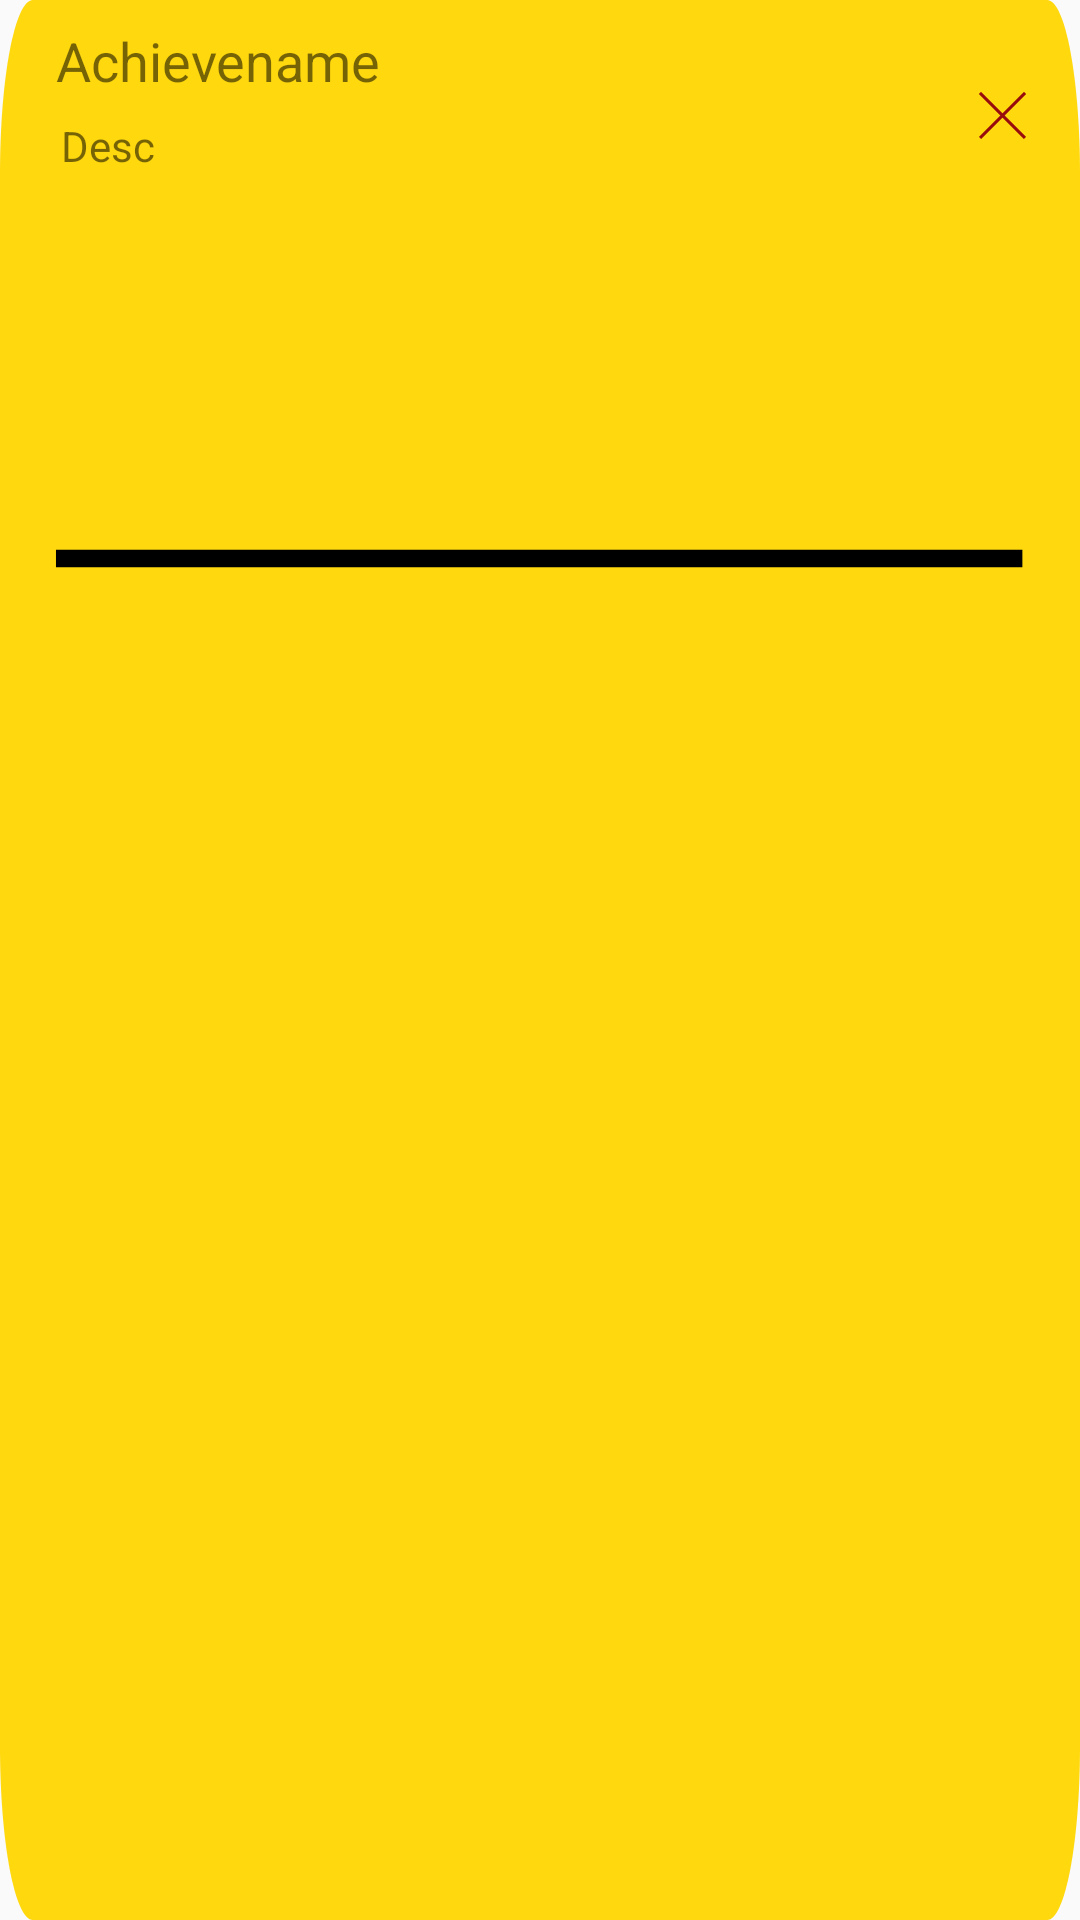

Reconstruct the res/layout file that produces this screen, plus the resources it refers to.
<!-- AndroidManifest.xml: application theme AppTheme -->
<!-- res/layout/block_layout.xml -->
<?xml version="1.0" encoding="utf-8"?>
<androidx.constraintlayout.widget.ConstraintLayout xmlns:android="http://schemas.android.com/apk/res/android"
    xmlns:app="http://schemas.android.com/apk/res-auto"
    xmlns:tools="http://schemas.android.com/tools"
    android:id="@+id/block"
    android:layout_width="match_parent"
    android:layout_height="wrap_content"
    android:layout_margin="20dp"
    android:layout_marginStart="0dp"
    android:layout_marginTop="0dp"
    android:layout_marginRight="0dp"
    android:background="@drawable/favoriteachievebackground"
    android:padding="0dp">

    <ImageButton
        android:id="@+id/deleteAch"
        android:layout_width="44dp"
        android:layout_height="44dp"
        android:background="#001E7BA6"
        app:layout_constraintBottom_toBottomOf="parent"
        app:layout_constraintEnd_toEndOf="parent"
        app:layout_constraintHorizontal_bias="0.987"
        app:layout_constraintStart_toStartOf="parent"
        app:layout_constraintTop_toTopOf="parent"
        app:layout_constraintVertical_bias="0.034"
        app:srcCompat="@drawable/redcross" />

    <TextView
        android:id="@+id/username"
        android:layout_width="323dp"
        android:layout_height="31dp"
        android:layout_marginTop="8dp"
        android:text="Achievename"
        android:textSize="18sp"
        app:layout_constraintEnd_toEndOf="parent"
        app:layout_constraintStart_toStartOf="parent"
        app:layout_constraintTop_toTopOf="parent" />

    <TextView
        android:id="@+id/balance"
        android:layout_width="301dp"
        android:layout_height="56dp"
        android:layout_marginBottom="8dp"
        android:text="Desc"
        android:textSize="14sp"
        app:layout_constraintBottom_toBottomOf="parent"
        app:layout_constraintEnd_toEndOf="parent"
        app:layout_constraintHorizontal_bias="0.342"
        app:layout_constraintStart_toStartOf="parent"
        app:layout_constraintTop_toBottomOf="@+id/username"
        app:layout_constraintVertical_bias="0.0" />

</androidx.constraintlayout.widget.ConstraintLayout>
<!-- resources referenced by this layout -->
<resources>
  <!-- drawable favoriteachievebackground (drawable) -->
  <vector xmlns:android="http://schemas.android.com/apk/res/android"
      android:width="328dp"
      android:height="110dp"
      android:viewportWidth="328"
      android:viewportHeight="110">
      <path
          android:fillColor="#FFFFD80E"
          android:pathData="M0 10C0 4.48 4.48 0 10 0h308c5.52 0 10 4.48 10 10v90c0 5.52-4.48 10-10 10H10c-5.52 0-10-4.48-10-10V10Z"/>
      <path
          android:strokeColor="#FF000000"
          android:strokeWidth="1"
          android:pathData="M17 32h293.5"/>
  </vector>
  <!-- drawable redcross (drawable) -->
  <vector xmlns:android="http://schemas.android.com/apk/res/android"
      android:width="25dp"
      android:height="25dp"
      android:viewportWidth="25"
      android:viewportHeight="25">
      <group>
          <path
              android:strokeColor="#FFBC0F0F"
              android:strokeWidth="1"
              android:pathData="M5 1l7.5 7.5M20 16l-7.5-7.5m0 0L5 16m7.5-7.5L20 1"/>
          <path
              android:strokeColor="#33010101"
              android:strokeWidth="1"
              android:pathData="M5 1l7.5 7.5M20 16l-7.5-7.5m0 0L5 16m7.5-7.5L20 1"/>
      </group>
  </vector>
  <style name="AppTheme" parent="Theme.AppCompat.Light.NoActionBar">
          
          <item name="windowActionBar">false</item>
          <item name="windowNoTitle">true</item>
          <item name="colorPrimary">#4A4C4D</item>
          <item name="fontFamily">@font/nunito_normal</item>
  
          <item name="android:textColorPrimary">#FFFFFF</item> 
      </style>
</resources>
